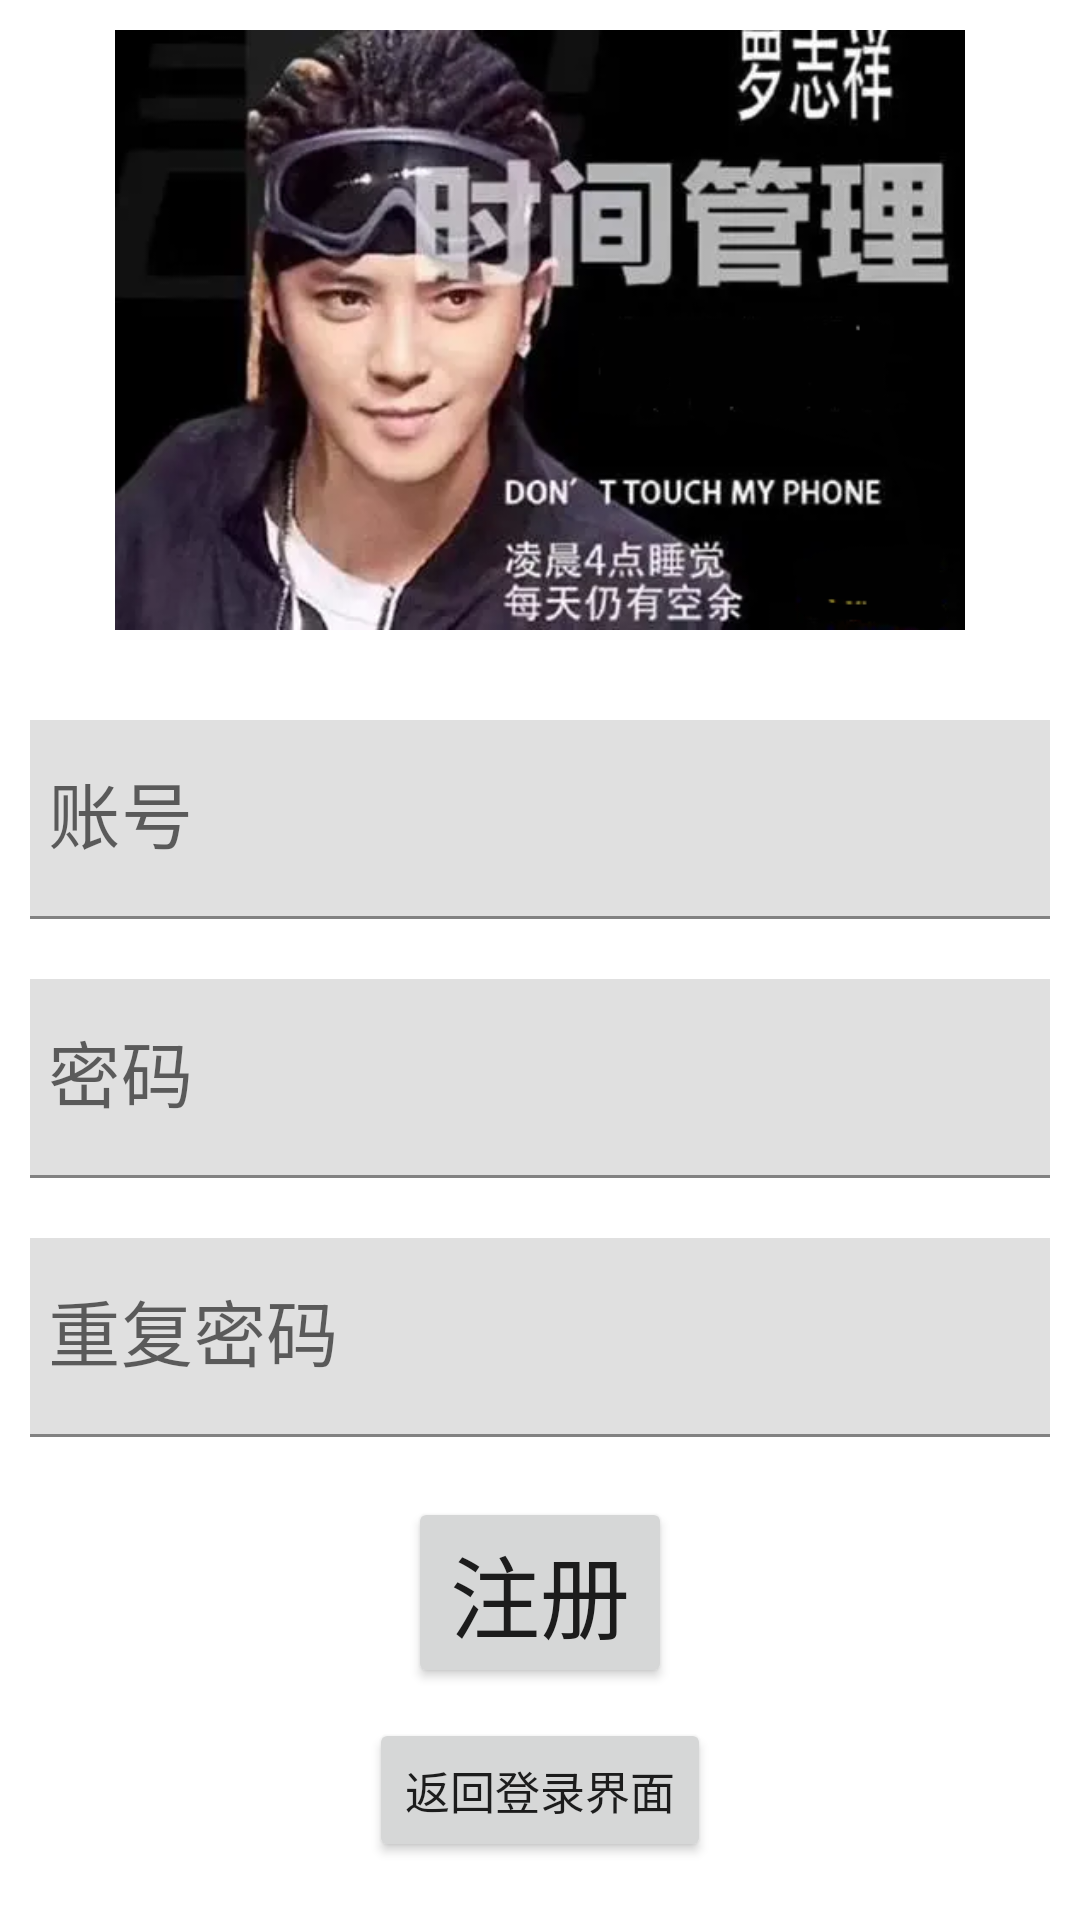

This screen was rendered from an Android layout file. Write that file and the resources it references.
<!-- AndroidManifest.xml: application theme Theme.Main -->
<!-- res/layout/activity_register.xml -->
<?xml version="1.0" encoding="utf-8"?>
<LinearLayout xmlns:android="http://schemas.android.com/apk/res/android"
    xmlns:app="http://schemas.android.com/apk/res-auto"
    xmlns:tools="http://schemas.android.com/tools"
    android:layout_width="match_parent"
    android:layout_height="match_parent"
    android:orientation="vertical">

  <LinearLayout
      android:layout_width="match_parent"
      android:layout_height="wrap_content"
      android:layout_margin="10dp">

    <ImageView
        android:layout_width="match_parent"
        android:layout_height="200dp"
        android:layout_weight="0"
        android:src="@drawable/shijianguanli" />

  </LinearLayout>

  <LinearLayout
      android:layout_width="match_parent"
      android:layout_height="wrap_content"
      android:layout_margin="10dp"
      android:gravity="center_horizontal"
      android:orientation="vertical">

    <com.google.android.material.textfield.TextInputLayout
        android:layout_width="360dp"
        android:layout_height="wrap_content"
        android:layout_margin="10dp"
        app:layout_constraintBottom_toBottomOf="parent"
        app:layout_constraintStart_toStartOf="parent">

      <com.google.android.material.textfield.TextInputEditText
          android:id="@+id/account"
          android:layout_width="match_parent"
          android:layout_height="wrap_content"
          android:hint="账号"
          android:textSize="24sp" />
    </com.google.android.material.textfield.TextInputLayout>

    <com.google.android.material.textfield.TextInputLayout
        android:layout_width="360dp"
        android:layout_height="wrap_content"
        android:layout_margin="10dp"
        app:layout_constraintBottom_toBottomOf="parent"
        app:layout_constraintStart_toStartOf="parent">

      <com.google.android.material.textfield.TextInputEditText
          android:id="@+id/password1"
          android:layout_width="match_parent"
          android:layout_height="wrap_content"
          android:hint="密码"
          android:textSize="24sp" />
    </com.google.android.material.textfield.TextInputLayout>

    <com.google.android.material.textfield.TextInputLayout
        android:layout_width="360dp"
        android:layout_height="wrap_content"
        android:layout_margin="10dp"
        app:layout_constraintBottom_toBottomOf="parent"
        app:layout_constraintStart_toStartOf="parent">

      <com.google.android.material.textfield.TextInputEditText
          android:id="@+id/password2"
          android:layout_width="match_parent"
          android:layout_height="wrap_content"
          android:hint="重复密码"
          android:textSize="24sp" />
    </com.google.android.material.textfield.TextInputLayout>

  </LinearLayout>


  <LinearLayout
      android:layout_width="match_parent"
      android:layout_height="wrap_content"
      android:gravity="center_horizontal"
      android:orientation="vertical">

    <Button
        android:id="@+id/resigter"
        android:layout_width="wrap_content"
        android:layout_height="wrap_content"
        android:text="注册"
        android:textSize="30sp" />

    <Button
        android:layout_width="wrap_content"
        android:layout_height="wrap_content"
        android:layout_margin="10dp"
        android:text="返回登录界面"
        android:textSize="15sp" />

  </LinearLayout>

</LinearLayout>
<!-- resources referenced by this layout -->
<resources>
  <!-- drawable shijianguanli: png bitmap (drawable, 209952 bytes) -->
  <style name="Theme.Main" parent="Theme.MaterialComponents.DayNight.DarkActionBar">
      
      <item name="colorPrimary">@color/purple_500</item>
      <item name="colorPrimaryVariant">@color/purple_700</item>
      <item name="colorOnPrimary">@color/white</item>
      
      <item name="colorSecondary">@color/teal_200</item>
      <item name="colorSecondaryVariant">@color/teal_700</item>
      <item name="colorOnSecondary">@color/black</item>
      
      <item name="android:statusBarColor" tools:targetApi="l">?attr/colorPrimaryVariant</item>
      
    </style>
  <!-- not gathered from this repository: default colours our renderer supplied (Android Studio template values) -->
  <color name="purple_500">#FF6200EE</color>
  <color name="purple_700">#FF3700B3</color>
  <color name="teal_200">#FF03DAC5</color>
  <color name="teal_700">#FF018786</color>
  <color name="black">#FF000000</color>
  <color name="white">#FFFFFFFF</color>
</resources>
